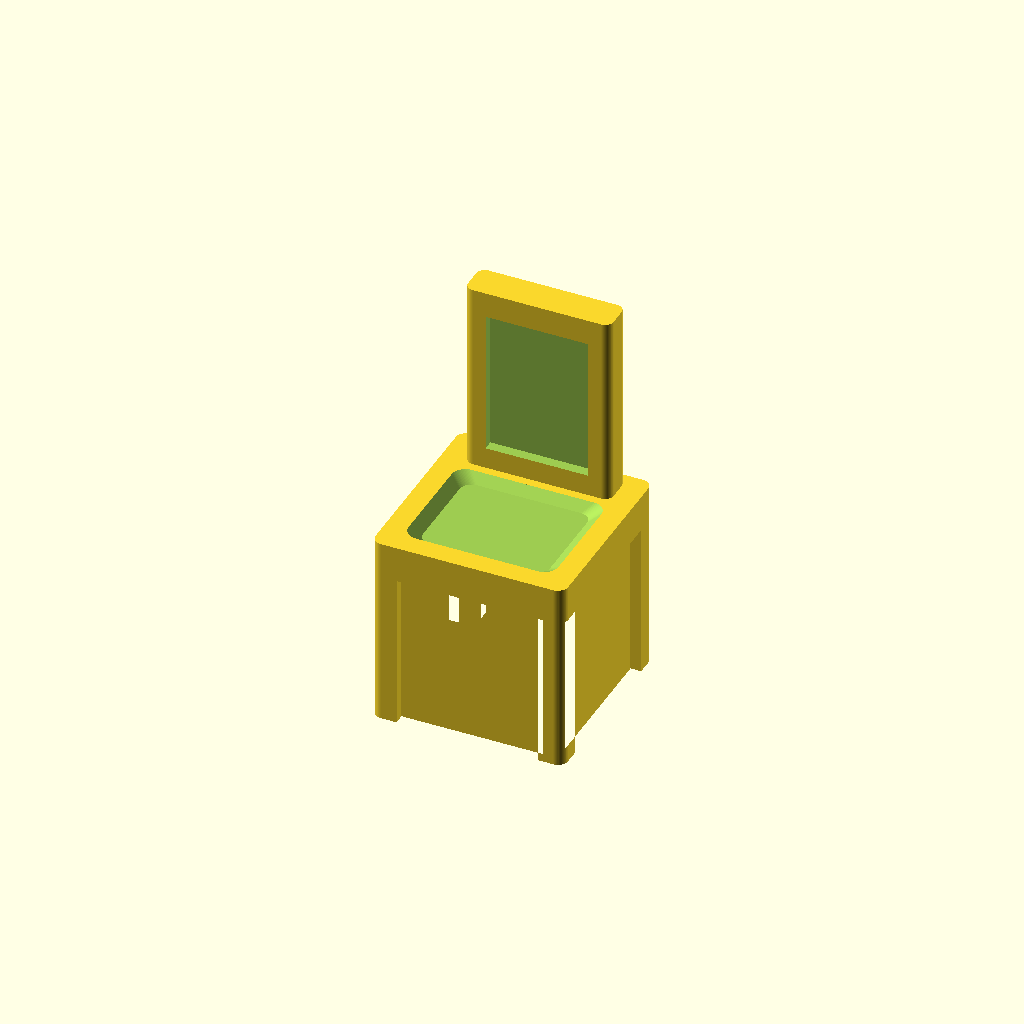
Cell 1: the model at its default parameters.
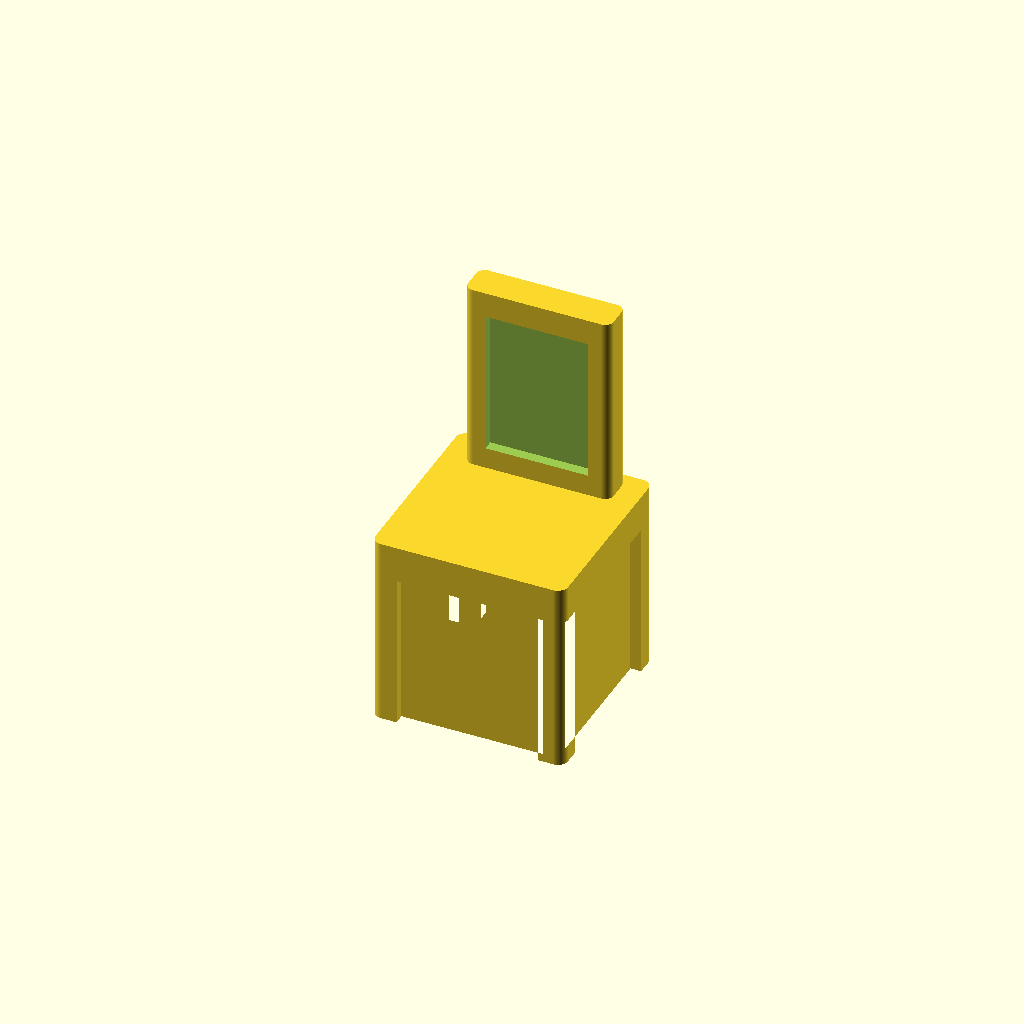
Cell 2: Show_dish = false (everything else at default).
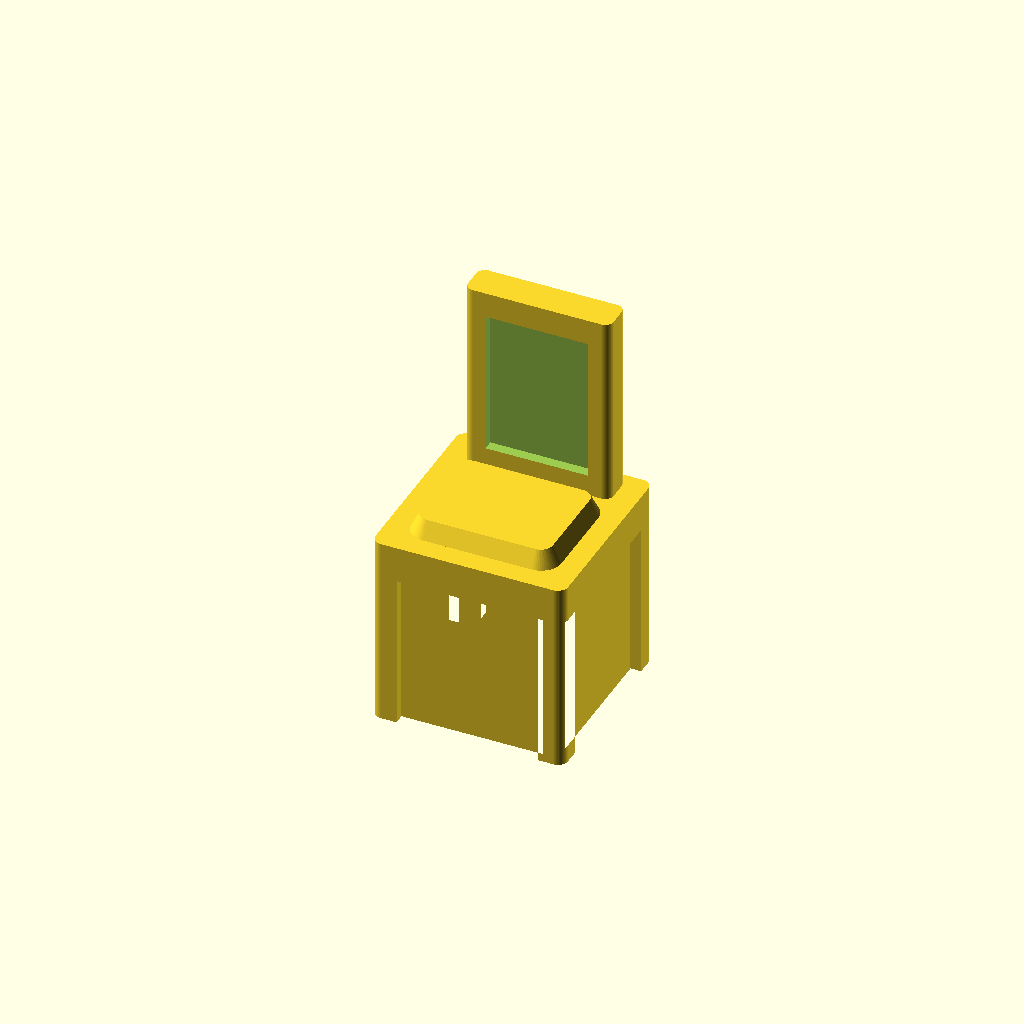
Cell 3: Show_cushion = true (everything else at default).
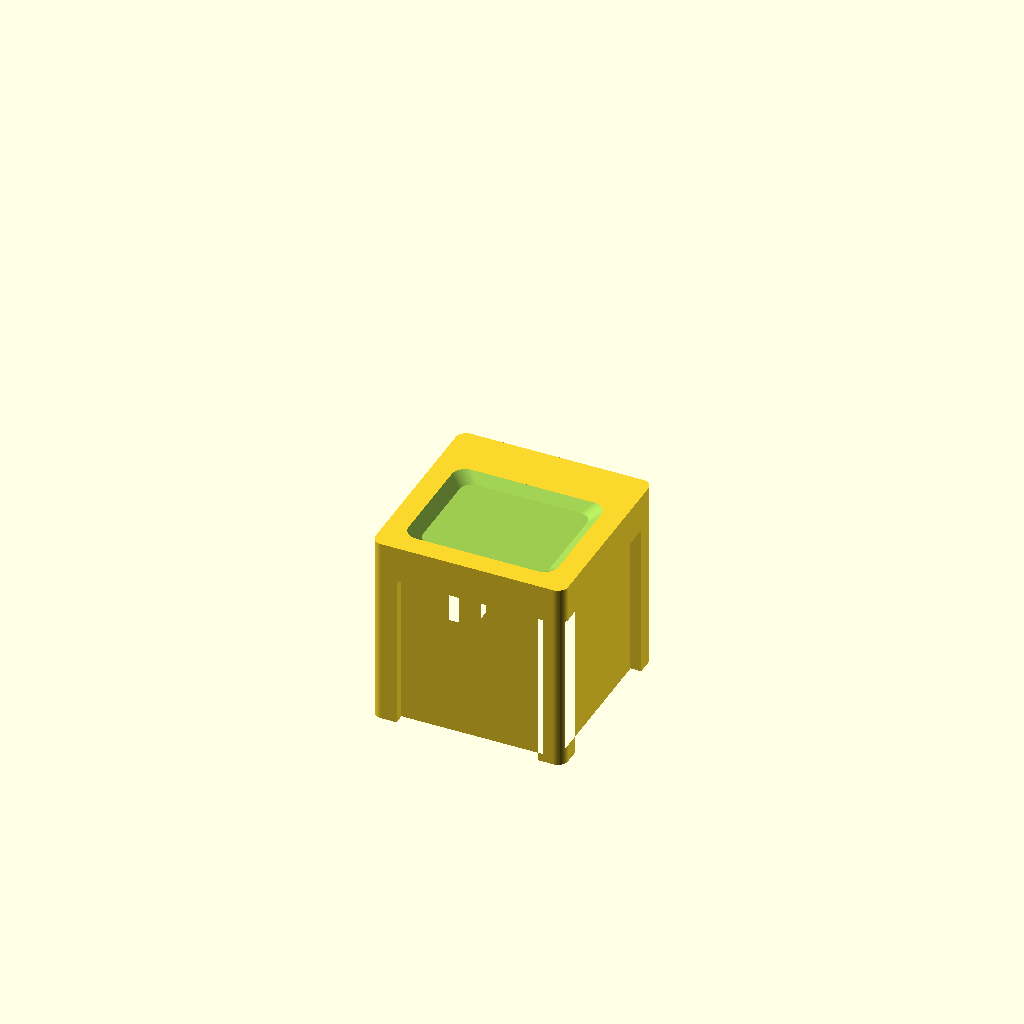
Cell 4: the same model with Show_back = false.
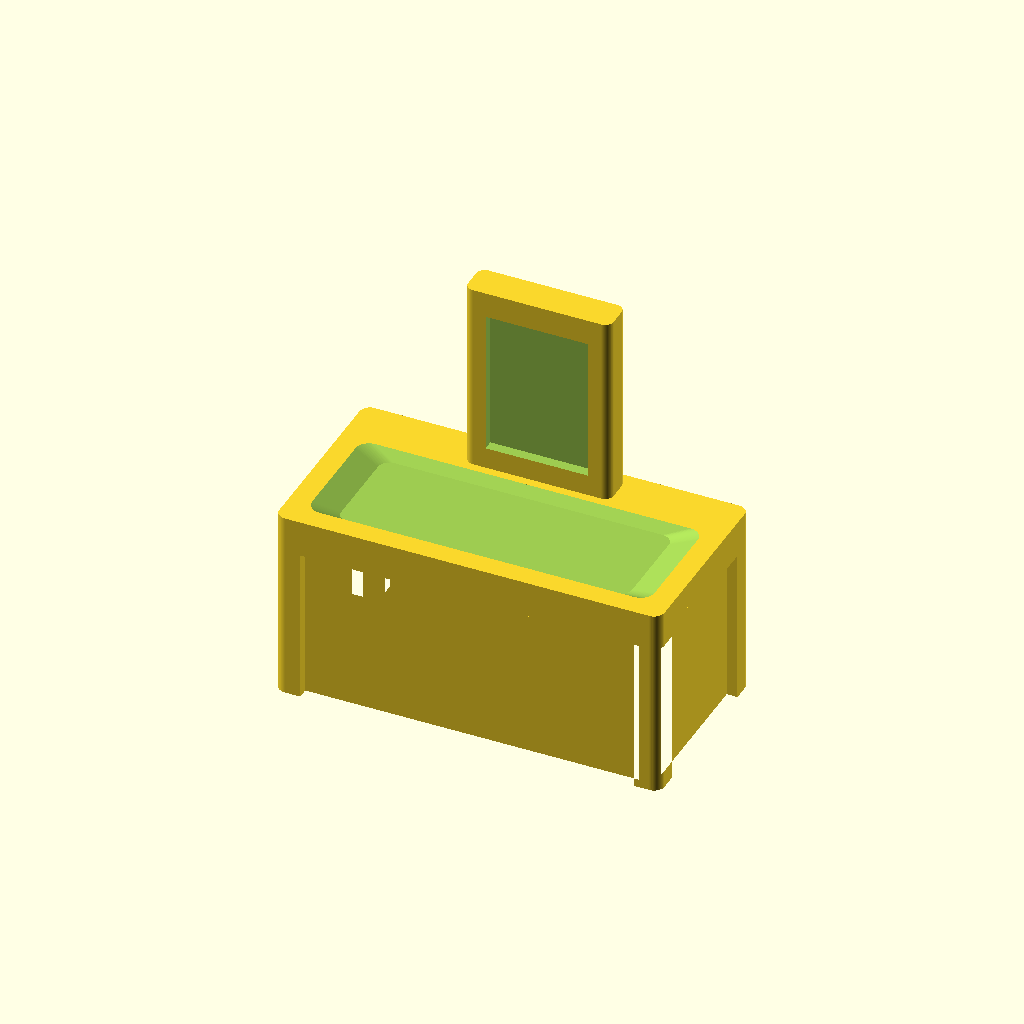
Cell 5: the same model with Width = 90.
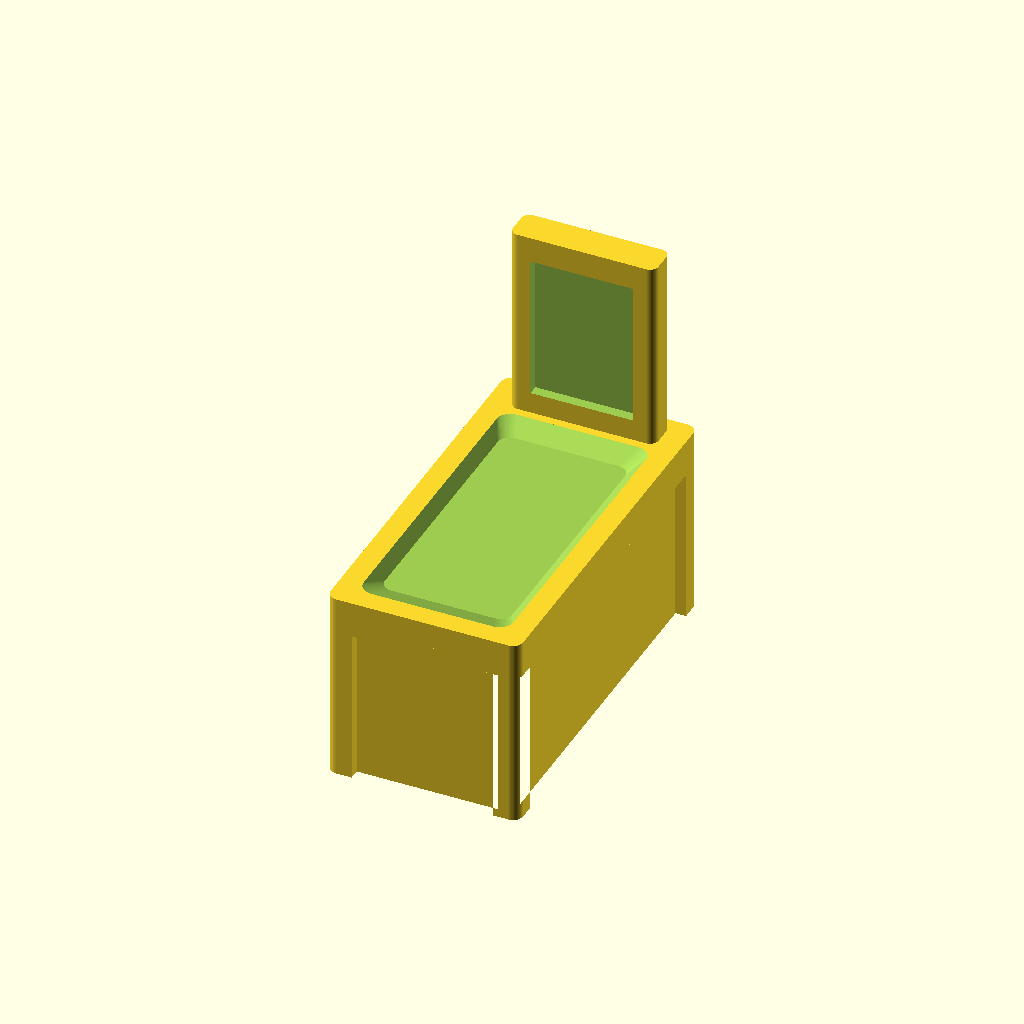
Cell 6: Depth = 90 (everything else at default).
One fixed orthographic camera (rotation 55°, 0°, 25°; colour scheme Cornfield) for every cell.
OpenSCAD source file scad/diningroom/chair.scad:
// diningroom / chair — a dining chair: a dished seat on four corner legs, with a
// framed back panel rising off the back of it. Nothing about it is the task chair
// (office/chair.scad — a five-star base, a column and a wrap-around back): this one is
// a frame, and that is exactly how the two are told apart on the plan.
//
// In section, across the chair:
//
//        |‾‾|          the back panel, its field sunk on BOTH faces so it reads as a
//        |  |          frame round a splat from either side ...
//     ___|__|___       ... the seat slab, dished for real, standing proud all round ...
//    |  |      |  |    ... on the rail, set back behind ...
//    |__|      |__|    ... the four corner legs
//
// It used to be a plain block with a flat pad in front of a raised one — two cushions on
// a brick, and at 11 mm tall the block was most of what you saw. The three things a
// chair is read by are now real: legs at the corners (legged_block() in lib/common.scad),
// a seat you can put a fingertip into, and a back with a frame round it. It still prints
// the right way up with nothing to support: the legs and the back rise straight, the
// flare under the slab is 45 deg, and the dish and the two field recesses are cuts.
//
// No raised seat cushion: a dish and a cushion are two answers to the same question, and
// the dish is the one that reads from directly above, which is how a plan is read. Turn
// Show_dish off and Show_cushion on for an upholstered chair.
//
// Width/Depth are the real-world seat footprint in cm. The heights are real cm too:
// Height is the top of the back — how tall the chair is — and Seat the seat it rises
// from (see printed_h() / rise() in lib/common.scad).

include <../lib/common.scad>

Width  = 45;  // cm
Depth  = 45;  // cm
Height = 90;  // cm — top of the back
Seat   = 45;  // cm — seat height

// the printed height of the seat, mm — the back stands the rest on it
Seat_z = printed_h(Seat);

// The frame, in real cm: a chair's legs are slimmer than a cabinet's posts and its seat
// slab thicker, so it does not take the library's defaults (Leg_* in lib/common.scad).
Leg      = 6;    // cm — a corner leg, seen on both faces it turns
Leg_rail = 2.5;  // cm the rail between two legs is set back behind them
Slab     = 6;    // cm of the height the seat slab takes

Show_dish = true;
// The dish, in real cm — a moulded seat, hollowed for real (see hollow()). It keeps a
// rim all round and stops short of the back panel, so the seat reads as a seat and not
// as a tray. Shallow, and nearly all of it flat floor (Dish_floor, against the library's
// deeper default): a seat you sit on is not a bowl, and a 2 cm dish is already 0.5 mm of
// shadow at 1:40.
Dish_depth = 2;
Dish_floor = 0.85;
Dish_rim   = 5;
Dish_gap   = 2;   // cm left between the dish and the front of the back panel
Dish_r     = 0.8; // printed mm, corner rounding of the dish — softer than the frame

Show_cushion  = false;  // an upholstered seat instead of a dished one
Cushion_rim   = 5;      // cm of seat left showing round it
Cushion_h     = 4;      // cm it stands proud

Show_back = true;
// The back panel, in real cm: narrower than the seat and set in from the rear edge, the
// way a chair's back sits inside its footprint. It rises straight — a vertical wall is
// nothing for the printer, and a taper would eat the thickness the two field recesses
// need — with the field sunk from the front AND the back, leaving a web between them.
Back_w      = 34;
Back_d      = 8;
Back_gap    = 2;
Back_r      = 0.5;  // printed mm — a panel this thin would collapse under Corner_radius
Back_stile  = 5;    // cm of frame left at each side of the sunken field ...
Back_rail_b = 5;    // ... under it, above the seat ...
Back_rail_t = 6;    // ... and over it, at the top of the back
Back_cut    = 0.6;  // mm the field is sunk into each face of the panel

// Magnet pockets in the bottom face (0 = none). One central pocket: the piece is small
// enough that it cannot pivot far. The pocket goes in the rail, which is the broad part
// of the bottom face — 40 cm of it is 10 mm at 1:40, comfortably wide enough for a 4 mm
// disc (see legged_floor_w() and Magnet_* in lib/common.scad).
Magnets = 1;

// ---- what fits where --------------------------------------------------------
// The back panel's front face and its centre, real cm from the middle of the seat.
function back_front() = Depth / 2 - Back_gap - Back_d;
function back_cy()    = back_front() + Back_d / 2;
// The dish: the seat less its rim, and less what the back panel and its clearance take
// at the rear — so it is pushed forward, as the part of the seat you actually sit on.
function dish_d()  = max(0, (back_front() - Dish_gap) - (-Depth / 2 + Dish_rim));
function dish_cy() = ((back_front() - Dish_gap) + (-Depth / 2 + Dish_rim)) / 2;
function dish_w()  = max(0, Width - 2 * Dish_rim);
// Corner rounding of the dish, clamped so a small one cannot be rounded away to nothing
// — footprint_2d() erodes by r before it grows back.
function dish_r() = max(0, min(Dish_r, min(cm(dish_w()), cm(dish_d())) / 2 - 0.05));

chair();

module chair() {
    difference() {
        union() {
            legged_block(Width, Depth, Seat_z, Leg, Leg_rail, Slab);
            if (Show_back) back();
            if (Show_cushion)
                translate([0, cm(dish_cy()), 0])
                    cushion(Width - 2 * Cushion_rim, dish_d(), Seat_z, Cushion_h);
        }
        // the dish, sunk into the seat slab
        if (Show_dish && !Show_cushion && dish_w() > 0 && dish_d() > 0)
            translate([0, cm(dish_cy()), 0])
                hollow(Seat_z, rise(Dish_depth), Dish_floor)
                    footprint_2d(dish_w(), dish_d(), dish_r());
        // the field of the back panel, sunk from both faces
        if (Show_back) field();
        if (Magnets > 0)
            magnets(legged_floor_w(Width, Depth, Leg_rail),
                    legged_floor_d(Width, Depth, Leg_rail), Magnets);
    }
}

// The back panel: a straight upright standing on the rear of the seat, from the seat up
// to Height.
module back() {
    translate([0, cm(back_cy()), Seat_z - 0.01])
        linear_extrude(height = rise(Height - Seat) + 0.01)
            footprint_2d(Back_w, Back_d, Back_r);
}

// Its sunken field, cut into both faces of the panel: what is left standing is a stile
// each side, a rail under it and a deeper rail over it — a chair back, from the front and
// from behind. The web between the two cuts is what carries it, so the cuts are kept to
// Back_cut and the panel is never tapered.
module field() {
    fw = cm(Back_w - 2 * Back_stile);
    fh = rise(Height - Seat - Back_rail_b - Back_rail_t);
    cz = Seat_z + rise(Back_rail_b) + fh / 2;
    web = cm(Back_d) - 2 * Back_cut;
    if (fw < Symbol_stroke || fh < Symbol_stroke || web < Symbol_stroke)
        echo(str("WARNING: a ", Back_w, "x", Back_d, " cm back at 1:", Scale,
                 " has no room for a field — left solid"));
    else
        translate([0, cm(back_cy()), 0]) {
            front_recess(0, cz, fw, fh, Back_d, Back_cut);
            back_recess(0, cz, fw, fh, Back_d, Back_cut);
        }
}
Customizer parameters (derived from the source; name, type, default, range or options):
Width: number, default 45
Depth: number, default 45
Height: number, default 90
Seat: number, default 45
Leg: number, default 6
Leg_rail: number, default 2.5
Slab: number, default 6
Show_dish: bool, default true
Dish_depth: number, default 2
Dish_floor: number, default 0.85
Dish_rim: number, default 5
Dish_gap: number, default 2
Dish_r: number, default 0.8
Show_cushion: bool, default false
Cushion_rim: number, default 5
Cushion_h: number, default 4
Show_back: bool, default true
Back_w: number, default 34
Back_d: number, default 8
Back_gap: number, default 2
Back_r: number, default 0.5
Back_stile: number, default 5
Back_rail_b: number, default 5
Back_rail_t: number, default 6
Back_cut: number, default 0.6
Magnets: number, default 1
